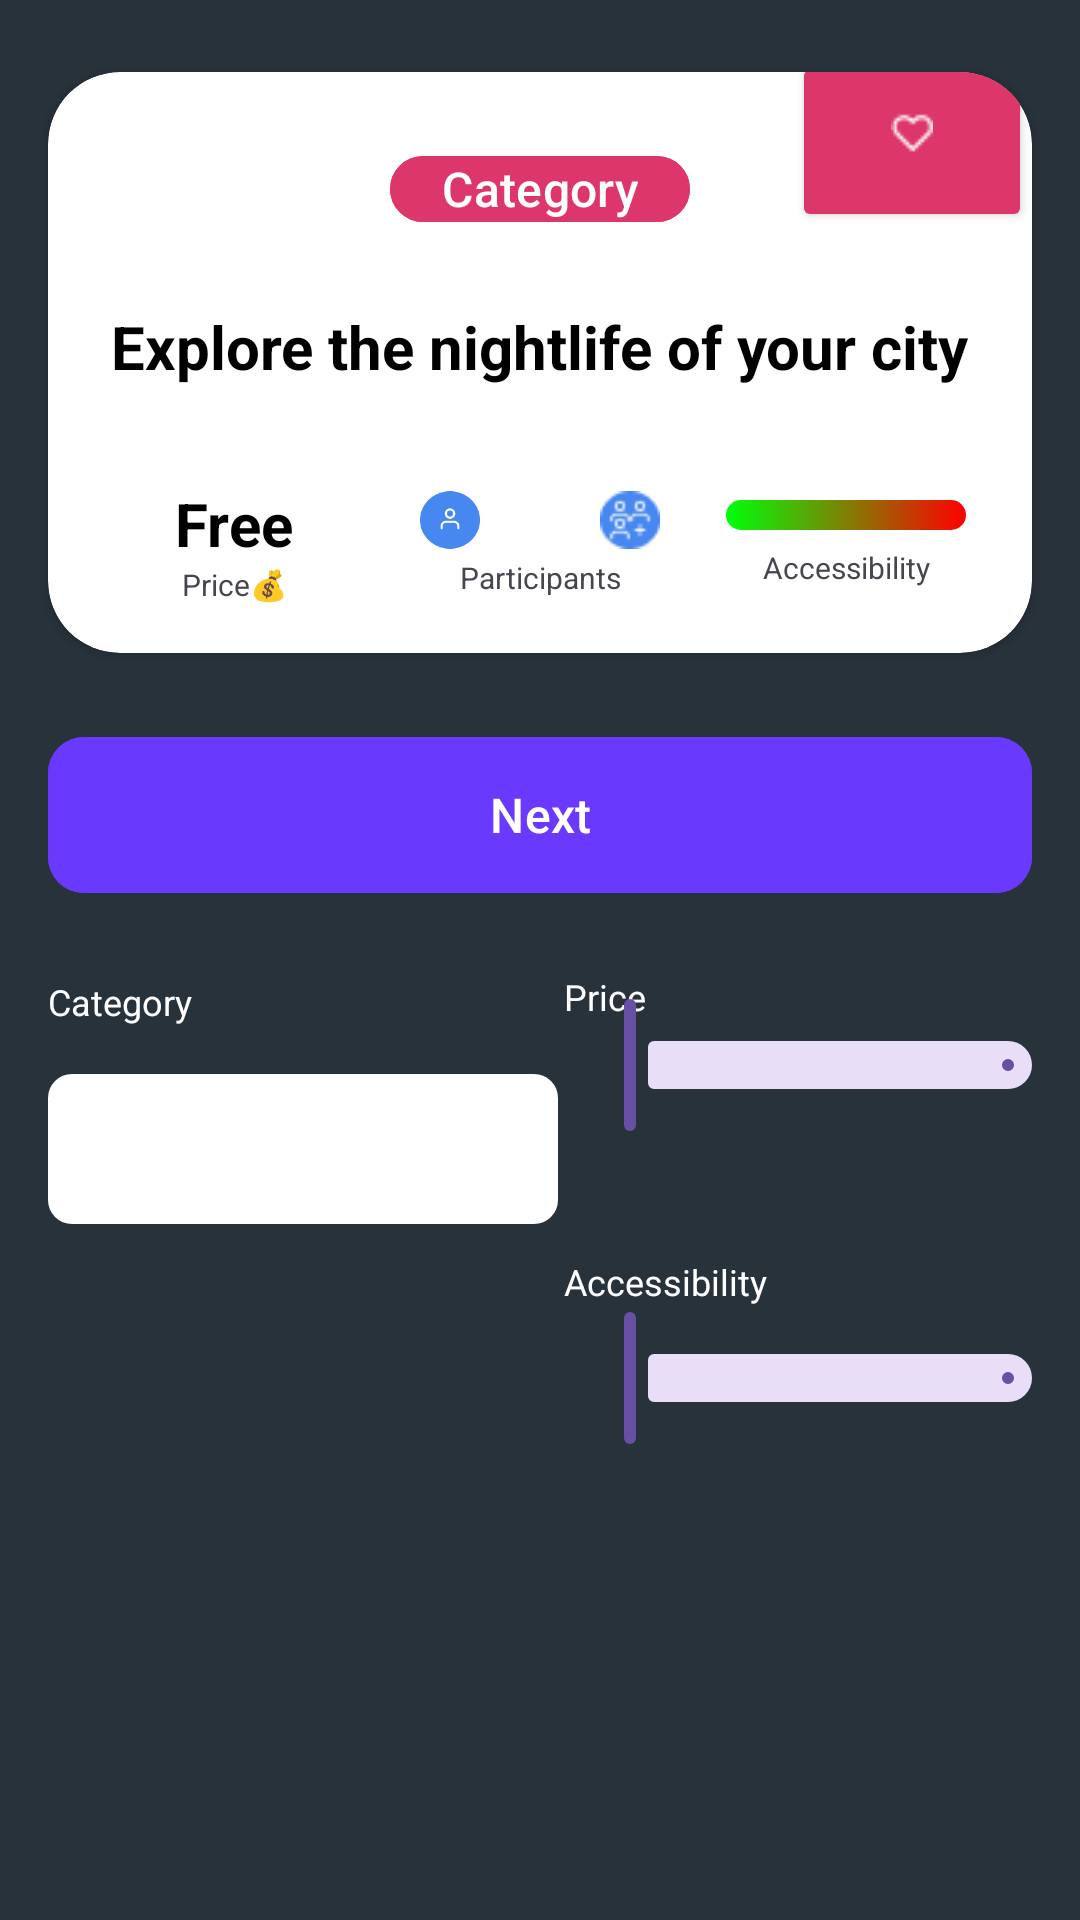

The Android layout XML behind this screen, and the referenced resources:
<!-- AndroidManifest.xml: application theme Theme.HomeWork_2_3 -->
<!-- res/layout/activity_second.xml -->
<?xml version="1.0" encoding="utf-8"?>
<androidx.constraintlayout.widget.ConstraintLayout xmlns:android="http://schemas.android.com/apk/res/android"
    xmlns:app="http://schemas.android.com/apk/res-auto"
    xmlns:tools="http://schemas.android.com/tools"
    android:id="@+id/main"
    android:background="@color/dark_blue"
    android:layout_width="match_parent"
    android:layout_height="match_parent"
    tools:context=".SecondActivity">

    <androidx.cardview.widget.CardView
        android:id="@+id/cv_main"
        android:layout_width="match_parent"
        android:layout_height="wrap_content"
        android:background="@color/white"
        app:cardCornerRadius="24dp"
        android:padding="0dp"
        android:layout_marginHorizontal="16dp"
        android:layout_marginVertical="24dp"
        app:layout_constraintTop_toTopOf="parent">
            <androidx.constraintlayout.widget.ConstraintLayout
                android:layout_width="match_parent"
                android:layout_height="match_parent"
                android:padding="0dp">
                <ImageView
                    android:id="@+id/blue_heart"
                    android:layout_width="20dp"
                    android:layout_height="20dp"
                    app:cornerRadius="0dp"
                    android:layout_marginEnd="16dp"
                    android:visibility="gone"
                    android:src="@drawable/ic_blue_heart"
                    android:layout_marginBottom="32dp"
                    app:layout_constraintBottom_toTopOf="@id/tv_ex"
                    app:layout_constraintTop_toTopOf="parent"
                    app:layout_constraintEnd_toEndOf="parent"/>

                <Button
                    android:id="@+id/heart_pink"
                    android:layout_width="80dp"
                    android:layout_height="60dp"
                    app:cornerRadius="0dp"
                    android:paddingTop="20dp"
                    android:drawableTop="@drawable/heart_pink"
                    android:backgroundTint="@color/pink"
                    android:layout_marginBottom="32dp"
                    app:layout_constraintBottom_toTopOf="@id/tv_ex"
                    app:layout_constraintTop_toTopOf="parent"
                    app:layout_constraintEnd_toEndOf="parent"/>

                <com.google.android.material.button.MaterialButton
                    android:id="@+id/btn_category"
                    android:layout_width="100dp"
                    android:layout_height="30dp"
                    android:textSize="16sp"
                    android:padding="0dp"
                    android:text="@string/category"
                    android:layout_margin="24dp"
                    app:layout_constraintTop_toTopOf="parent"
                    app:layout_constraintStart_toStartOf="parent"
                    android:backgroundTint="@color/pink"
                    app:layout_constraintEnd_toEndOf="parent"
                    />
                <TextView
                    android:id="@+id/tv_ex"
                    android:layout_width="wrap_content"
                    android:layout_height="wrap_content"
                    android:text="@string/explore_the_nightlife_of_your_city"
                    android:textSize="20sp"
                    android:textStyle="bold"
                    android:layout_margin="24dp"
                    android:textColor="@color/black"
                    app:layout_constraintTop_toBottomOf="@id/btn_category"
                    app:layout_constraintStart_toStartOf="parent"
                    app:layout_constraintEnd_toEndOf="parent"/>
                <TextView
                    android:id="@+id/tv_free"
                    android:layout_width="wrap_content"
                    android:layout_height="wrap_content"
                    app:layout_constraintTop_toBottomOf="@id/tv_ex"
                    android:layout_marginTop="32dp"
                    android:text="@string/free"
                    android:textStyle="bold"
                    android:textColor="@color/black"
                    android:textSize="20sp"
                    app:layout_constraintEnd_toStartOf="@id/ll_circles"
                    app:layout_constraintBottom_toTopOf="@id/tv_price"
                    app:layout_constraintStart_toStartOf="parent"
                    />
                <TextView
                    android:id="@+id/tv_price"
                    android:layout_width="wrap_content"
                    android:layout_height="wrap_content"
                    android:text="@string/price"
                    android:textSize="10sp"
                    android:layout_marginBottom="16dp"
                    app:layout_constraintEnd_toEndOf="@id/tv_free"
                    app:layout_constraintTop_toBottomOf="@id/tv_free"
                    app:layout_constraintStart_toStartOf="@id/tv_free"
                    app:layout_constraintBottom_toBottomOf="parent"/>

                <LinearLayout
                    android:id="@+id/ll_circles"
                    android:layout_width="wrap_content"
                    android:layout_height="wrap_content"
                    android:orientation="horizontal"
                    android:layout_marginTop="32dp"
                    app:layout_constraintEnd_toEndOf="parent"
                    app:layout_constraintBottom_toTopOf="@id/tv_participants"
                    app:layout_constraintStart_toStartOf="parent"
                    app:layout_constraintTop_toBottomOf="@id/tv_ex"
                    >
                    <ImageView
                        android:layout_width="20dp"
                        android:layout_height="20dp"
                        android:src="@drawable/ic_one_user"/>
                    <ImageView
                        android:layout_width="20dp"
                        android:layout_height="20dp"
                        android:src="@drawable/ic_two_users"/>
                    <ImageView
                        android:layout_width="20dp"
                        android:layout_height="20dp"
                        android:src="@drawable/ic_three_users"/>
                    <ImageView
                        android:layout_width="20dp"
                        android:layout_height="20dp"
                        android:src="@drawable/user_icon"/>

                </LinearLayout>
                <TextView
                    android:id="@+id/tv_participants"
                    android:layout_width="wrap_content"
                    android:layout_height="wrap_content"
                    android:text="@string/participants"
                    android:textSize="10sp"
                    android:layout_marginBottom="16dp"
                    app:layout_constraintTop_toBottomOf="@id/ll_circles"
                    app:layout_constraintStart_toStartOf="@id/ll_circles"
                    app:layout_constraintEnd_toEndOf="@id/ll_circles"
                    app:layout_constraintBottom_toBottomOf="parent"/>
                <View
                    android:id="@+id/v_acc"
                    android:layout_width="80dp"
                    android:layout_height="10dp"
                    android:layout_marginTop="32dp"
                    android:background="@drawable/view_acc"
                    app:layout_constraintStart_toEndOf="@id/ll_circles"
                    app:layout_constraintEnd_toEndOf="parent"
                    app:layout_constraintTop_toBottomOf="@id/tv_ex"
                    app:layout_constraintBottom_toTopOf="@id/tv_acc"/>
                <TextView
                    android:id="@+id/tv_acc"
                    android:layout_width="wrap_content"
                    android:layout_height="wrap_content"
                    android:text="@string/accessibility"
                    android:layout_marginBottom="16dp"
                    android:textSize="10sp"
                    app:layout_constraintStart_toStartOf="@id/v_acc"
                    app:layout_constraintBottom_toBottomOf="parent"
                    app:layout_constraintEnd_toEndOf="@id/v_acc"
                    app:layout_constraintTop_toBottomOf="@id/v_acc"/>
            </androidx.constraintlayout.widget.ConstraintLayout>
    </androidx.cardview.widget.CardView>
    <com.google.android.material.button.MaterialButton
        android:id="@+id/btn_next"
        android:layout_width="match_parent"
        android:layout_height="60dp"
        android:layout_marginHorizontal="16dp"
        android:backgroundTint="@color/purple"
        android:text="@string/next"
        app:cornerRadius="12dp"
        android:textColor="@color/white"
        android:textSize="16sp"
        android:layout_marginVertical="24dp"
        app:layout_constraintBottom_toTopOf="@id/tv_category"
        app:layout_constraintTop_toBottomOf="@id/cv_main"
        />
    <TextView
        android:id="@+id/tv_category"
        android:layout_width="wrap_content"
        android:layout_height="wrap_content"
        android:text="@string/category"
        android:textSize="12sp"
        android:textColor="@color/white"
        app:layout_constraintTop_toBottomOf="@id/btn_next"
        app:layout_constraintBottom_toTopOf="@id/spinner_category_type"
        app:layout_constraintStart_toStartOf="@id/spinner_category_type"/>
    <Spinner
        android:id="@+id/spinner_category_type"
        android:layout_width="170dp"
        android:layout_height="50dp"
        android:layout_marginTop="16dp"
        android:spinnerMode="dropdown"
        android:background="@drawable/frame_options"
        app:layout_constraintTop_toBottomOf="@id/tv_category"
        app:layout_constraintStart_toStartOf="parent"
        android:layout_margin="16dp"
        />
    <TextView
        android:id="@+id/tv_price_sl"
        android:layout_width="wrap_content"
        android:layout_height="wrap_content"
        android:text ="@string/pr"
        android:textSize="12sp"
        android:layout_marginTop="32dp"
        android:textColor="@color/white"
        app:layout_constraintTop_toBottomOf="@id/btn_next"
        app:layout_constraintStart_toStartOf="@id/price_range_slider"
        app:layout_constraintBottom_toTopOf="@id/price_range_slider"/>

    <com.google.android.material.slider.RangeSlider
        android:id="@+id/price_range_slider"
        android:layout_width="170dp"
        android:layout_height="wrap_content"
        android:valueFrom="0.0"
        android:valueTo="100.0"
        app:layout_constraintEnd_toEndOf="parent"
        app:layout_constraintBottom_toBottomOf="@id/spinner_category_type"
        app:layout_constraintTop_toBottomOf="@id/btn_next"
        app:layout_constraintStart_toEndOf="@id/spinner_category_type"
        />
    <TextView
        android:id="@+id/tv_acc_sl"
        android:layout_width="wrap_content"
        android:layout_height="wrap_content"
        android:text ="@string/accessibility"
        android:textSize="12sp"
        android:layout_marginTop="40dp"
        android:textColor="@color/white"
        app:layout_constraintStart_toStartOf="@id/price_range_slider"
        app:layout_constraintTop_toBottomOf="@id/price_range_slider"/>

    <com.google.android.material.slider.RangeSlider
        android:id="@+id/acc_range_slider"
        android:layout_width="170dp"
        android:layout_height="wrap_content"
        android:valueFrom="0.0"
        android:valueTo="100.0"
        app:layout_constraintEnd_toEndOf="parent"
        app:layout_constraintTop_toBottomOf="@id/tv_acc_sl"
        app:layout_constraintStart_toEndOf="@id/spinner_category_type"
        />

</androidx.constraintlayout.widget.ConstraintLayout>
<!-- resources referenced by this layout -->
<resources>
  <color name="black">#FF000000</color>
  <color name="dark_blue">#28323B</color>
  <color name="pink">#DC366A</color>
  <color name="purple">#693afd</color>
  <color name="white">#FFFFFFFF</color>
  <!-- drawable frame_options (drawable) -->
  <?xml version="1.0" encoding="utf-8"?>
  <shape xmlns:android="http://schemas.android.com/apk/res/android">
  <corners android:radius="8dp"/>
      <size android:width="170dp" android:height="50dp"/>
      <solid android:color="@color/white" />
  </shape>
  <!-- drawable heart_pink: png bitmap (drawable, 265 bytes) -->
  <!-- drawable ic_blue_heart: png bitmap (drawable, 536 bytes) -->
  <!-- drawable ic_one_user: png bitmap (drawable, 2299 bytes) -->
  <!-- drawable user_icon: png bitmap (drawable, 794 bytes) -->
  <!-- drawable view_acc (drawable) -->
  <?xml version="1.0" encoding="utf-8"?>
  <shape xmlns:android="http://schemas.android.com/apk/res/android"
      android:shape="rectangle">
      <size android:height="8dp" android:width="80dp"/>
      <corners android:radius="24dp"/>
      <gradient android:startColor="@color/green" android:endColor="@color/red"/>
  
  </shape>
  <string name="accessibility">Accessibility</string>
  <string name="category">Category</string>
  <string name="explore_the_nightlife_of_your_city">Explore the nightlife of your city</string>
  <string name="free">Free</string>
  <string name="next">Next</string>
  <string name="participants">Participants</string>
  <string name="pr">Price</string>
  <string name="price">Price💰</string>
  <style name="Theme.HomeWork_2_3" parent="Base.Theme.HomeWork_2_3" />
  <color name="green">#00FF0A</color>
  <color name="red">#FF0000</color>
  <style name="Base.Theme.HomeWork_2_3" parent="Theme.Material3.DayNight.NoActionBar">
          
          
      </style>
</resources>
